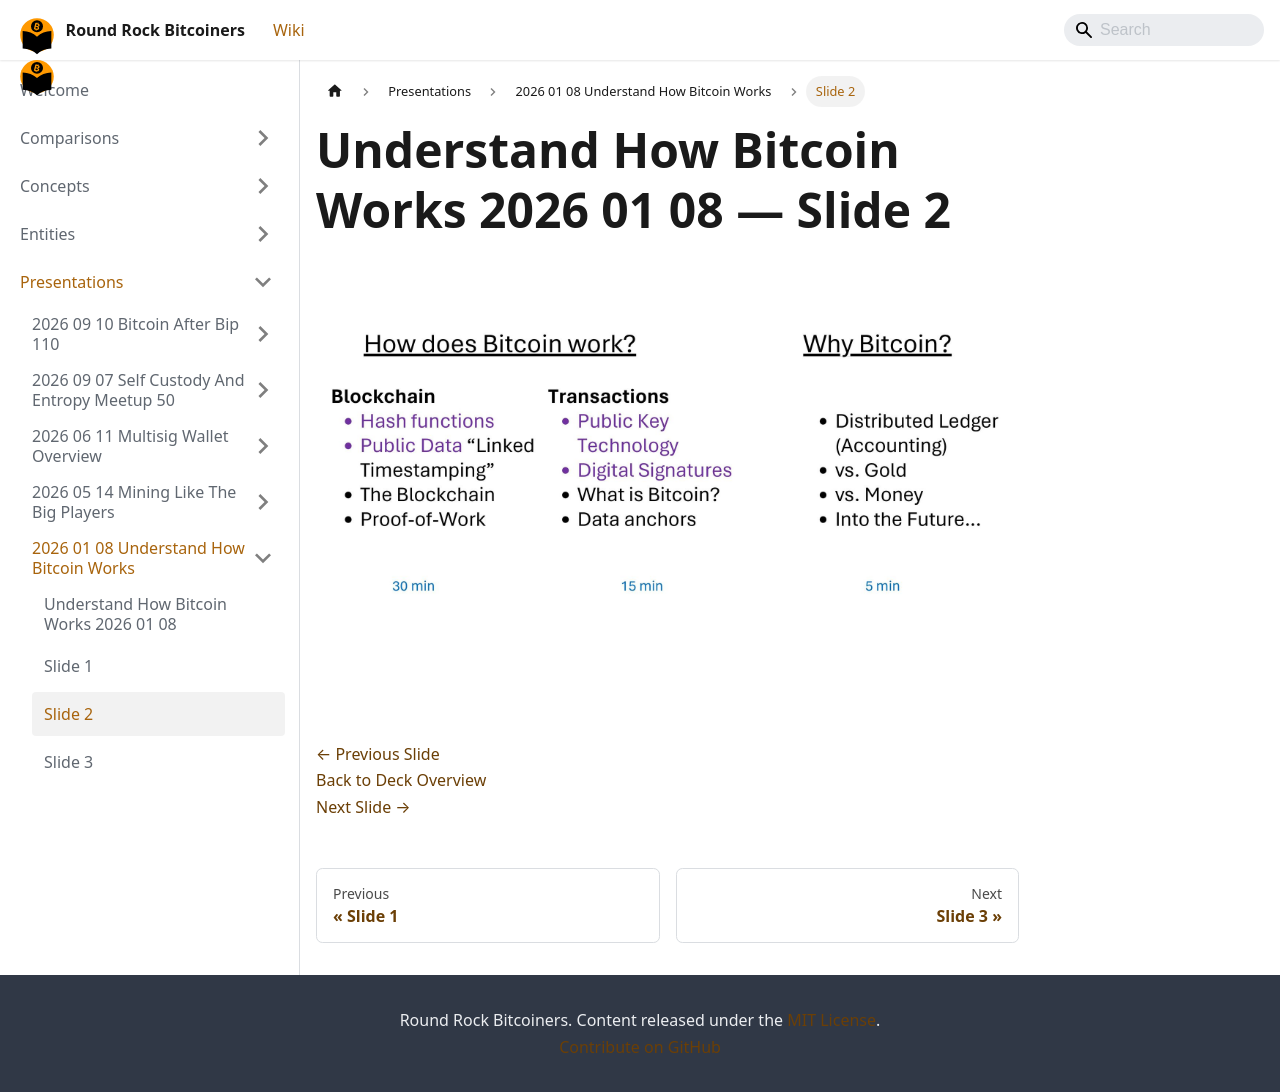

repository: jason-me/rrbtc-wiki · page: presentations/2026-01-08-understand-how-bitcoin-works/slide-002/index.html · generator: docusaurus

---
title: "Slide 2 of 71 - Understand How Bitcoin Works 2026 01 08"
sidebar_label: "Slide 2"
pagination_next: "presentations/2026-01-08-understand-how-bitcoin-works/slide-003"
pagination_prev: "presentations/2026-01-08-understand-how-bitcoin-works/slide-001"
---

# Understand How Bitcoin Works 2026 01 08 — Slide 2

![Slide 2 of 71 from 'Understand How Bitcoin Works 2026 01 08' (2026-01-08)](/img/slides/2026-01-08-understand-how-bitcoin-works/slide_001.jpg)

<br/>
<br/>

[← Previous Slide](/presentations/2026-01-08-understand-how-bitcoin-works/slide-001)  
[Back to Deck Overview](/presentations/2026-01-08-understand-how-bitcoin-works/)  
[Next Slide →](/presentations/2026-01-08-understand-how-bitcoin-works/slide-003)
